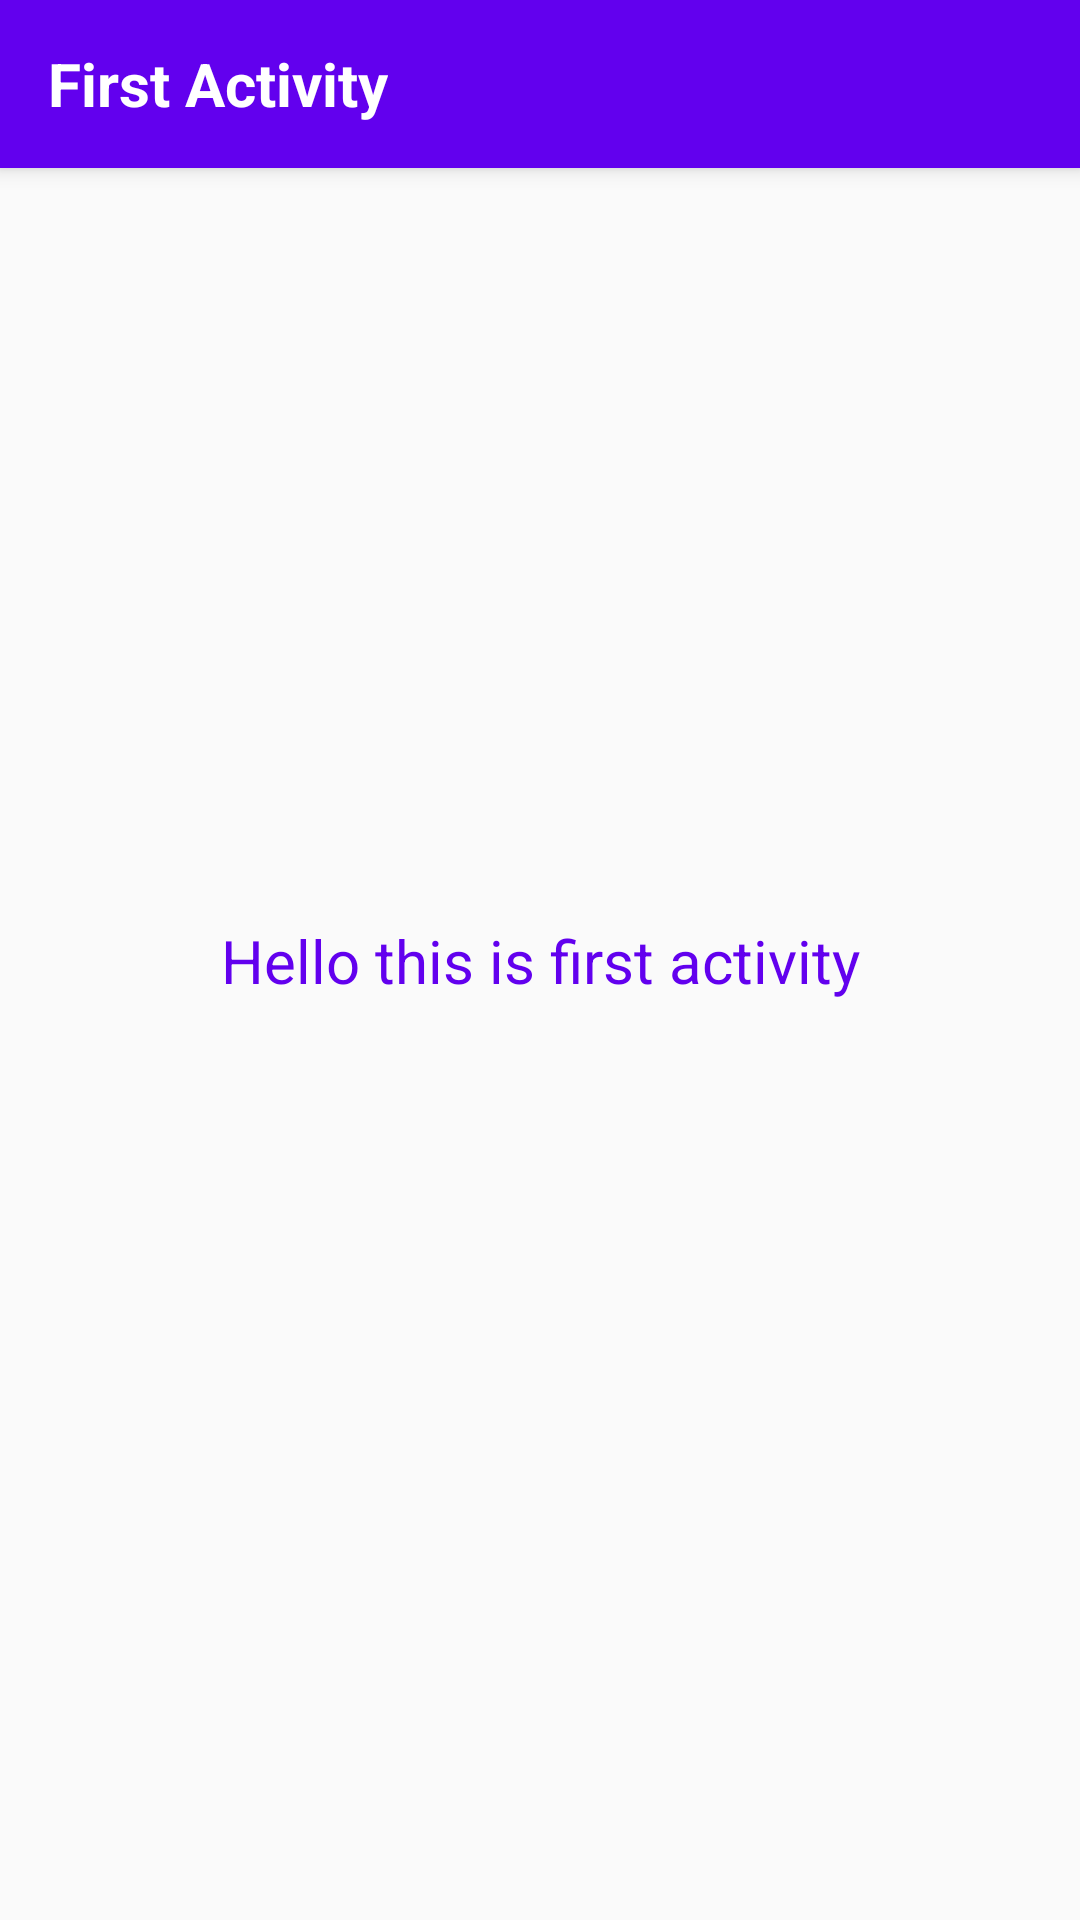

The Android layout XML behind this screen, and the referenced resources:
<!-- AndroidManifest.xml: application theme AppTheme -->
<!-- res/layout/activity_first.xml -->
<?xml version="1.0" encoding="utf-8"?>
<androidx.constraintlayout.widget.ConstraintLayout xmlns:android="http://schemas.android.com/apk/res/android"
    xmlns:app="http://schemas.android.com/apk/res-auto"
    xmlns:tools="http://schemas.android.com/tools"
    android:layout_width="match_parent"
    android:layout_height="match_parent"
    tools:context=".FirstActivity">
    <androidx.appcompat.widget.Toolbar
        android:id="@+id/toolbar"
        style="@style/HeaderBar"
        android:layout_width="match_parent"
        android:layout_height="?attr/actionBarSize"
        android:elevation="4dp"
        app:layout_constraintEnd_toEndOf="parent"
        app:layout_constraintStart_toStartOf="parent"
        app:layout_constraintTop_toTopOf="parent">

        <TextView
            android:layout_width="wrap_content"
            android:layout_height="wrap_content"
            android:text="First Activity"
            android:textColor="#ffff"
            android:textSize="20sp"
            android:textStyle="bold" />
    </androidx.appcompat.widget.Toolbar>

    <TextView
        android:layout_width="wrap_content"
        android:layout_height="wrap_content"
        android:text="Hello this is first activity"
        android:textColor="@color/colorPrimary"
        android:textSize="20sp"
        app:layout_constraintBottom_toBottomOf="parent"
        app:layout_constraintEnd_toEndOf="parent"
        app:layout_constraintStart_toStartOf="parent"
        app:layout_constraintTop_toTopOf="parent" />
</androidx.constraintlayout.widget.ConstraintLayout>
<!-- resources referenced by this layout -->
<resources>
  <style name="HeaderBar">
              <item name="android:background">@color/colorPrimary</item>
          </style>
  <style name="AppTheme" parent="Theme.AppCompat.Light.NoActionBar">
          
          <item name="colorPrimary">@color/colorPrimary</item>
          <item name="colorPrimaryDark">@color/colorPrimaryDark</item>
          <item name="colorAccent">@color/colorAccent</item>
      </style>
  <!-- not gathered from this repository: default colours our renderer supplied (Android Studio template values) -->
  <color name="colorPrimary">#FF6200EE</color>
  <color name="colorPrimaryDark">#FF3700B3</color>
  <color name="colorAccent">#FF03DAC5</color>
</resources>
